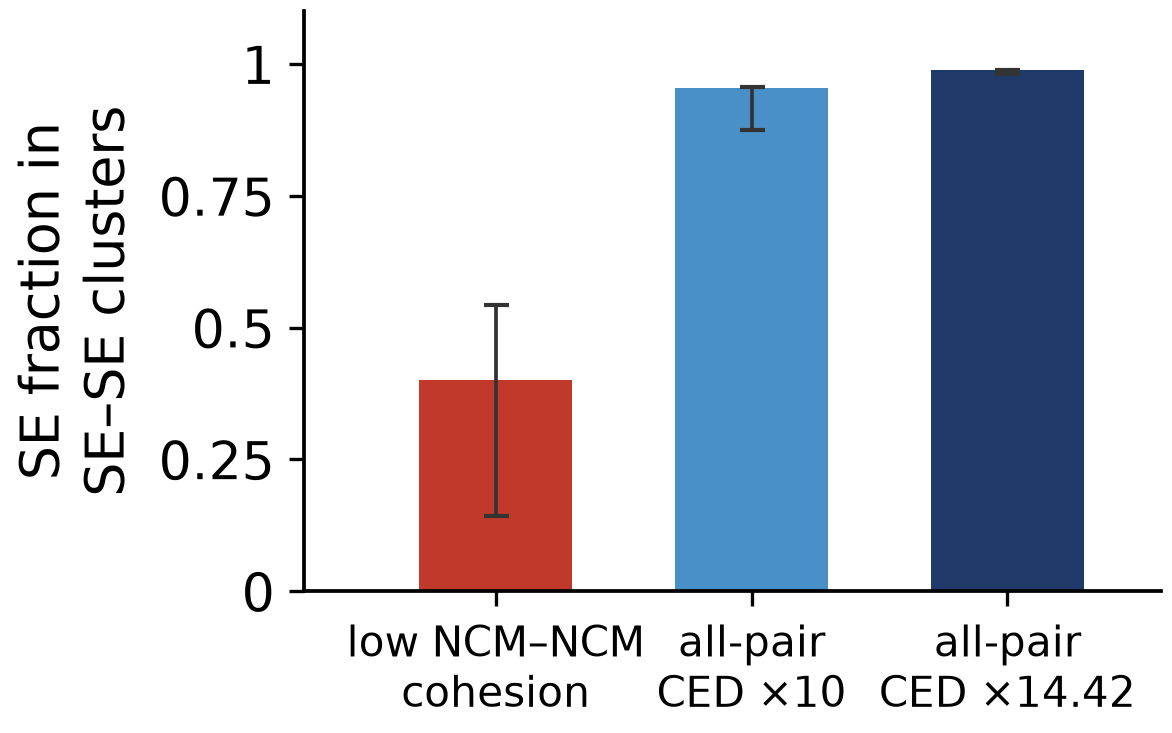

Data behind this chart, as committed beside it:
setting, cluster SE fraction (2nd revolution mean…, dump-resolution low, dump-resolution high
low NCM–NCM cohesion, 0.4005, 0.1434, 0.542
all-pair CED ×10, 0.954, 0.8754, 0.9566
all-pair CED ×14.42, 0.9879, 0.9806, 0.9879
